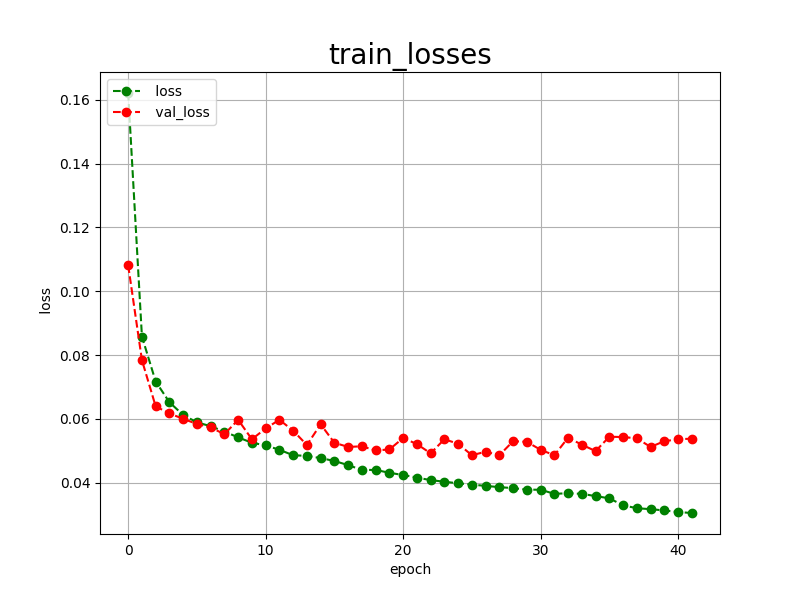

Data behind this chart, as committed beside it:
epoch, loss, val_loss
0, 0.1621, 0.1081
1, 0.0858, 0.0784
2, 0.0717, 0.0639
3, 0.0652, 0.0617
4, 0.0612, 0.0600
5, 0.0589, 0.0584
6, 0.0577, 0.0573
7, 0.0560, 0.0552
8, 0.0542, 0.0597
9, 0.0525, 0.0536
10, 0.0517, 0.0570
11, 0.0503, 0.0597
12, 0.0486, 0.0563
13, 0.0484, 0.0518
14, 0.0477, 0.0583
15, 0.0468, 0.0525
16, 0.0455, 0.0512
17, 0.0440, 0.0514
18, 0.0440, 0.0501
19, 0.0431, 0.0504
20, 0.0424, 0.0540
21, 0.0416, 0.0521
22, 0.0408, 0.0492
23, 0.0403, 0.0536
24, 0.0398, 0.0522
25, 0.0394, 0.0486
26, 0.0390, 0.0497
27, 0.0386, 0.0486
28, 0.0383, 0.0530
29, 0.0378, 0.0528
30, 0.0378, 0.0503
31, 0.0365, 0.0486
32, 0.0367, 0.0541
33, 0.0365, 0.0519
34, 0.0358, 0.0499
35, 0.0351, 0.0544
36, 0.0329, 0.0543
37, 0.0320, 0.0539
38, 0.0317, 0.0512
39, 0.0313, 0.0530
40, 0.0308, 0.0536
41, 0.0305, 0.0538
